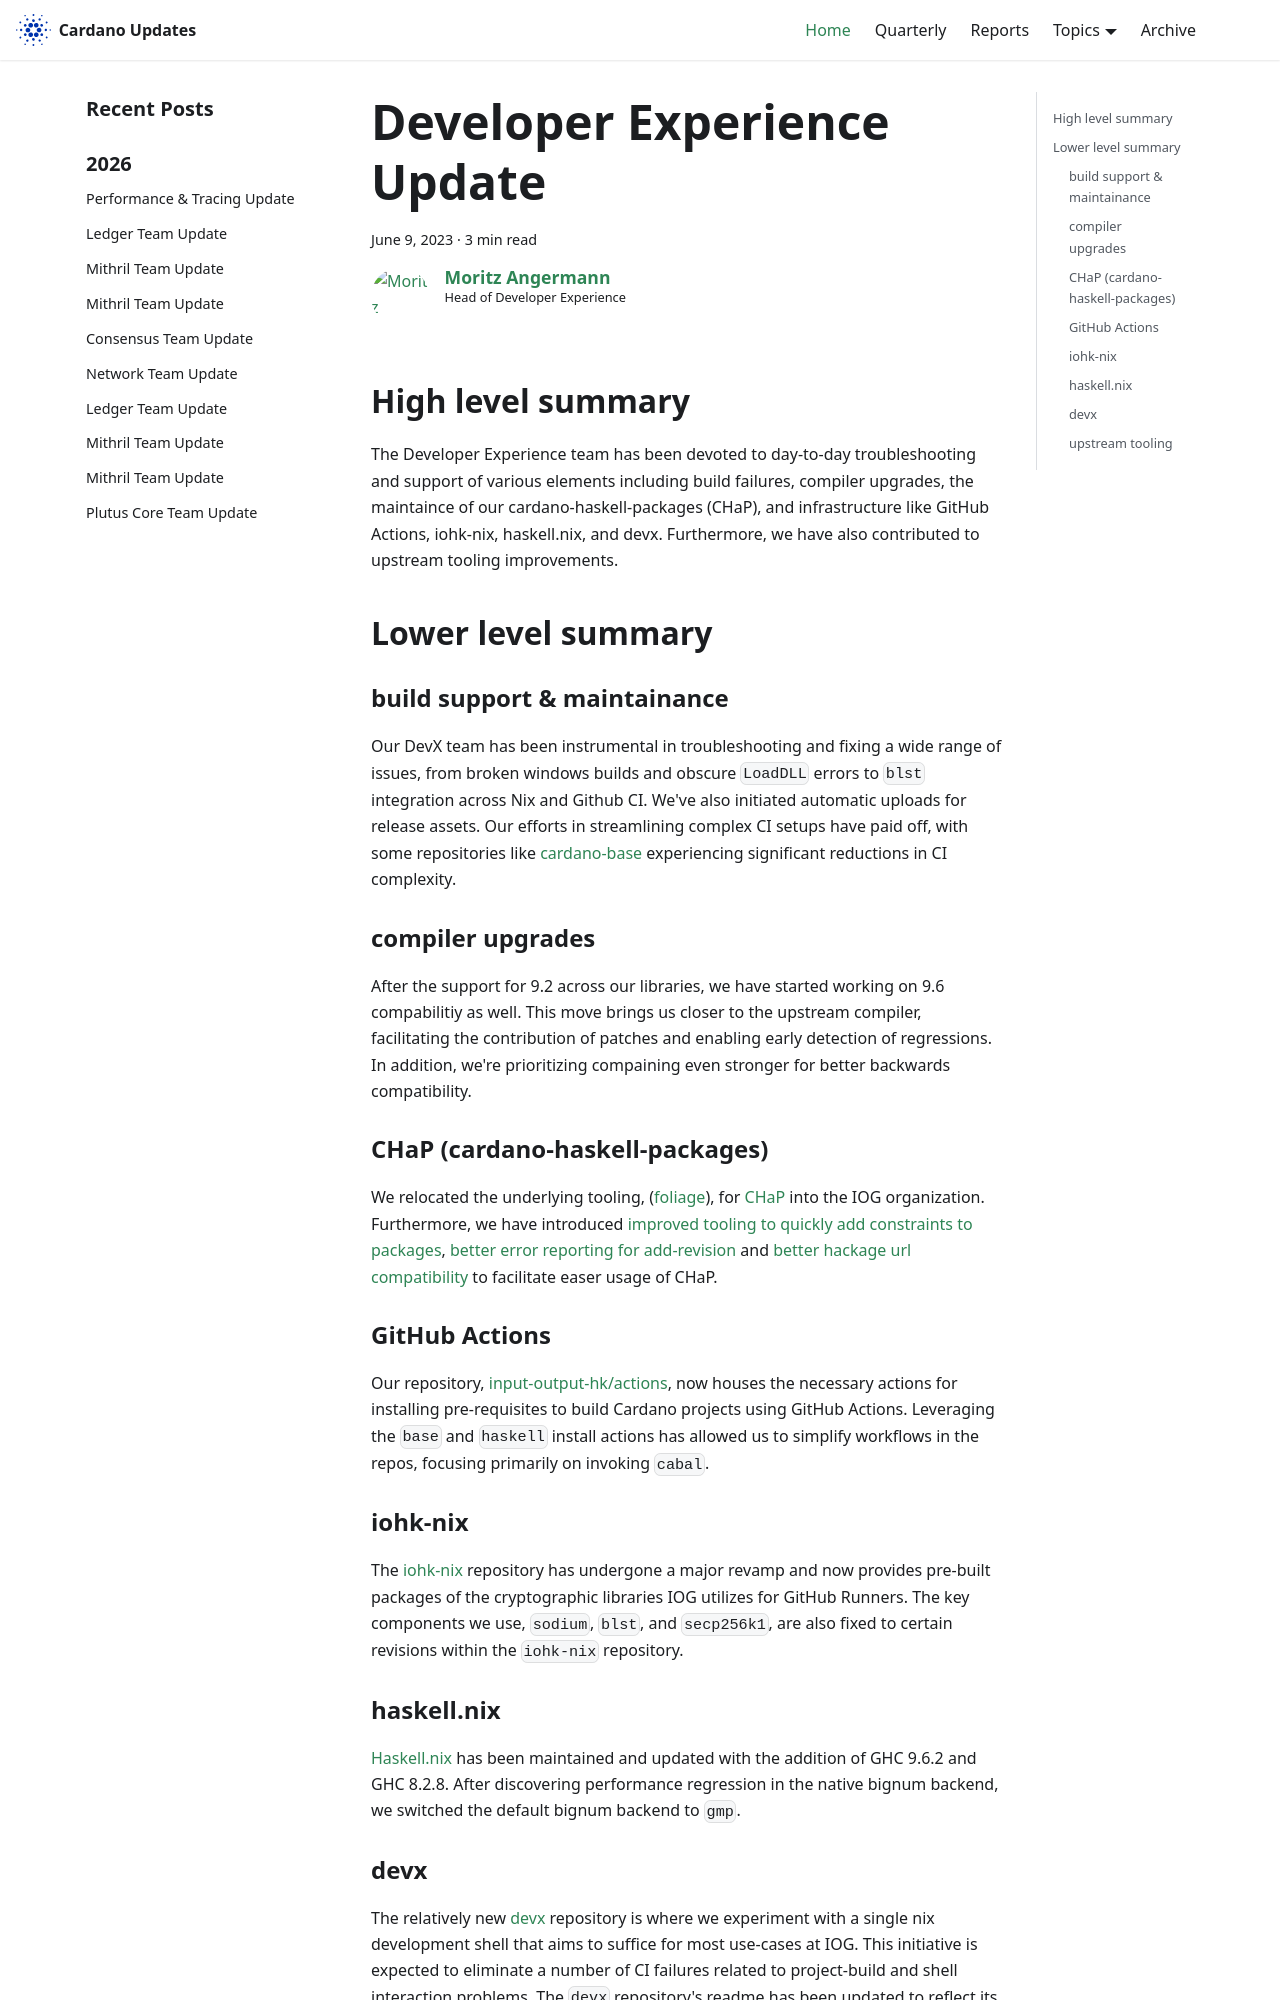

repository: IntersectMBO/cardano-updates · page: 2023-06-09-developer-experience/index.html · generator: docusaurus

---
title: Developer Experience Update
slug: 2023-06-09-developer-experience
authors: angerman
tags: [devx]
hide_table_of_contents: false
---

## High level summary

The Developer Experience team has been devoted to day-to-day troubleshooting and support of various elements including build failures, compiler upgrades, the maintaince of our cardano-haskell-packages (CHaP), and infrastructure like GitHub Actions, iohk-nix, haskell.nix, and devx. Furthermore, we have also contributed to upstream tooling improvements.

## Lower level summary

### build support & maintainance

Our DevX team has been instrumental in troubleshooting and fixing a wide range of issues, from broken windows builds and obscure `LoadDLL` errors to `blst` integration across Nix and Github CI. We've also initiated automatic uploads for release assets. Our efforts in streamlining complex CI setups have paid off, with some repositories like [cardano-base](https://github.com/input-output-hk/cardano-base) experiencing significant reductions in CI complexity.

### compiler upgrades
After the support for 9.2 across our libraries, we have started working on 9.6 compabilitiy as well. This move brings us closer to the upstream compiler, facilitating the contribution of patches and enabling early detection of regressions. In addition, we're prioritizing compaining even stronger for better backwards compatibility.

### CHaP (cardano-haskell-packages)
We relocated the underlying tooling, ([foliage](https://github.com/input-output-hk/foliage)), for [CHaP](https://github.com/input-output-hk/cardano-haskell-packages) into the IOG organization. Furthermore, we have introduced [improved tooling to quickly add constraints to packages](https://github.com/input-output-hk/cardano-haskell-packages/pull/260), [better error reporting for add-revision](https://github.com/input-output-hk/cardano-haskell-packages/issues/285) and [better hackage url compatibility](https://github.com/input-output-hk/foliage/pull/63) to facilitate easer usage of CHaP.

### GitHub Actions
Our repository, [input-output-hk/actions](https://github.com/input-output-hk/actions), now houses the necessary actions for installing pre-requisites to build Cardano projects using GitHub Actions. Leveraging the `base` and `haskell` install actions has allowed us to simplify workflows in the repos, focusing primarily on invoking `cabal`.
